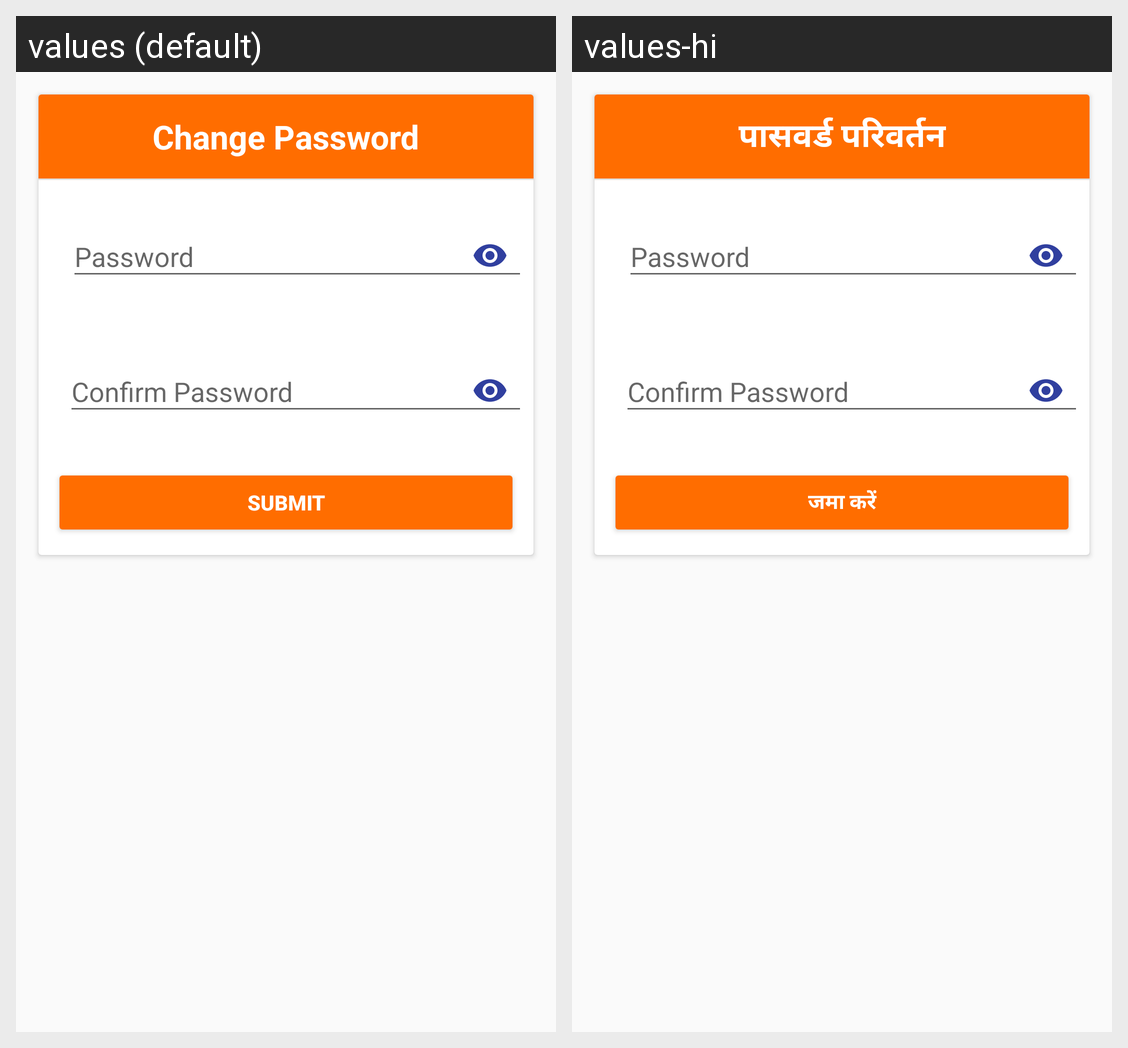

This grid shows one Android layout under two languages. Give, for every string resource on the screen, its name, the default text and each shown locale's text.
Android screen res/layout/fragment_ch_password.xml rendered under 2 locales, left to right: values (default), values-hi. Device: Nexus 5 (rendered at 1080×1920; each locale shown at half size, 540×960, under a caption strip naming it); theme AppTheme.
Strings drawn on this screen, with the default value and each locale's value (text and hints the layout hard-codes, and strings that could not be matched under every locale, appear in the picture but are not listed):

ch_password
  values: Change Password
  values-hi: पासवर्ड परिवर्तन

submit
  values: Submit
  values-hi: जमा करें
